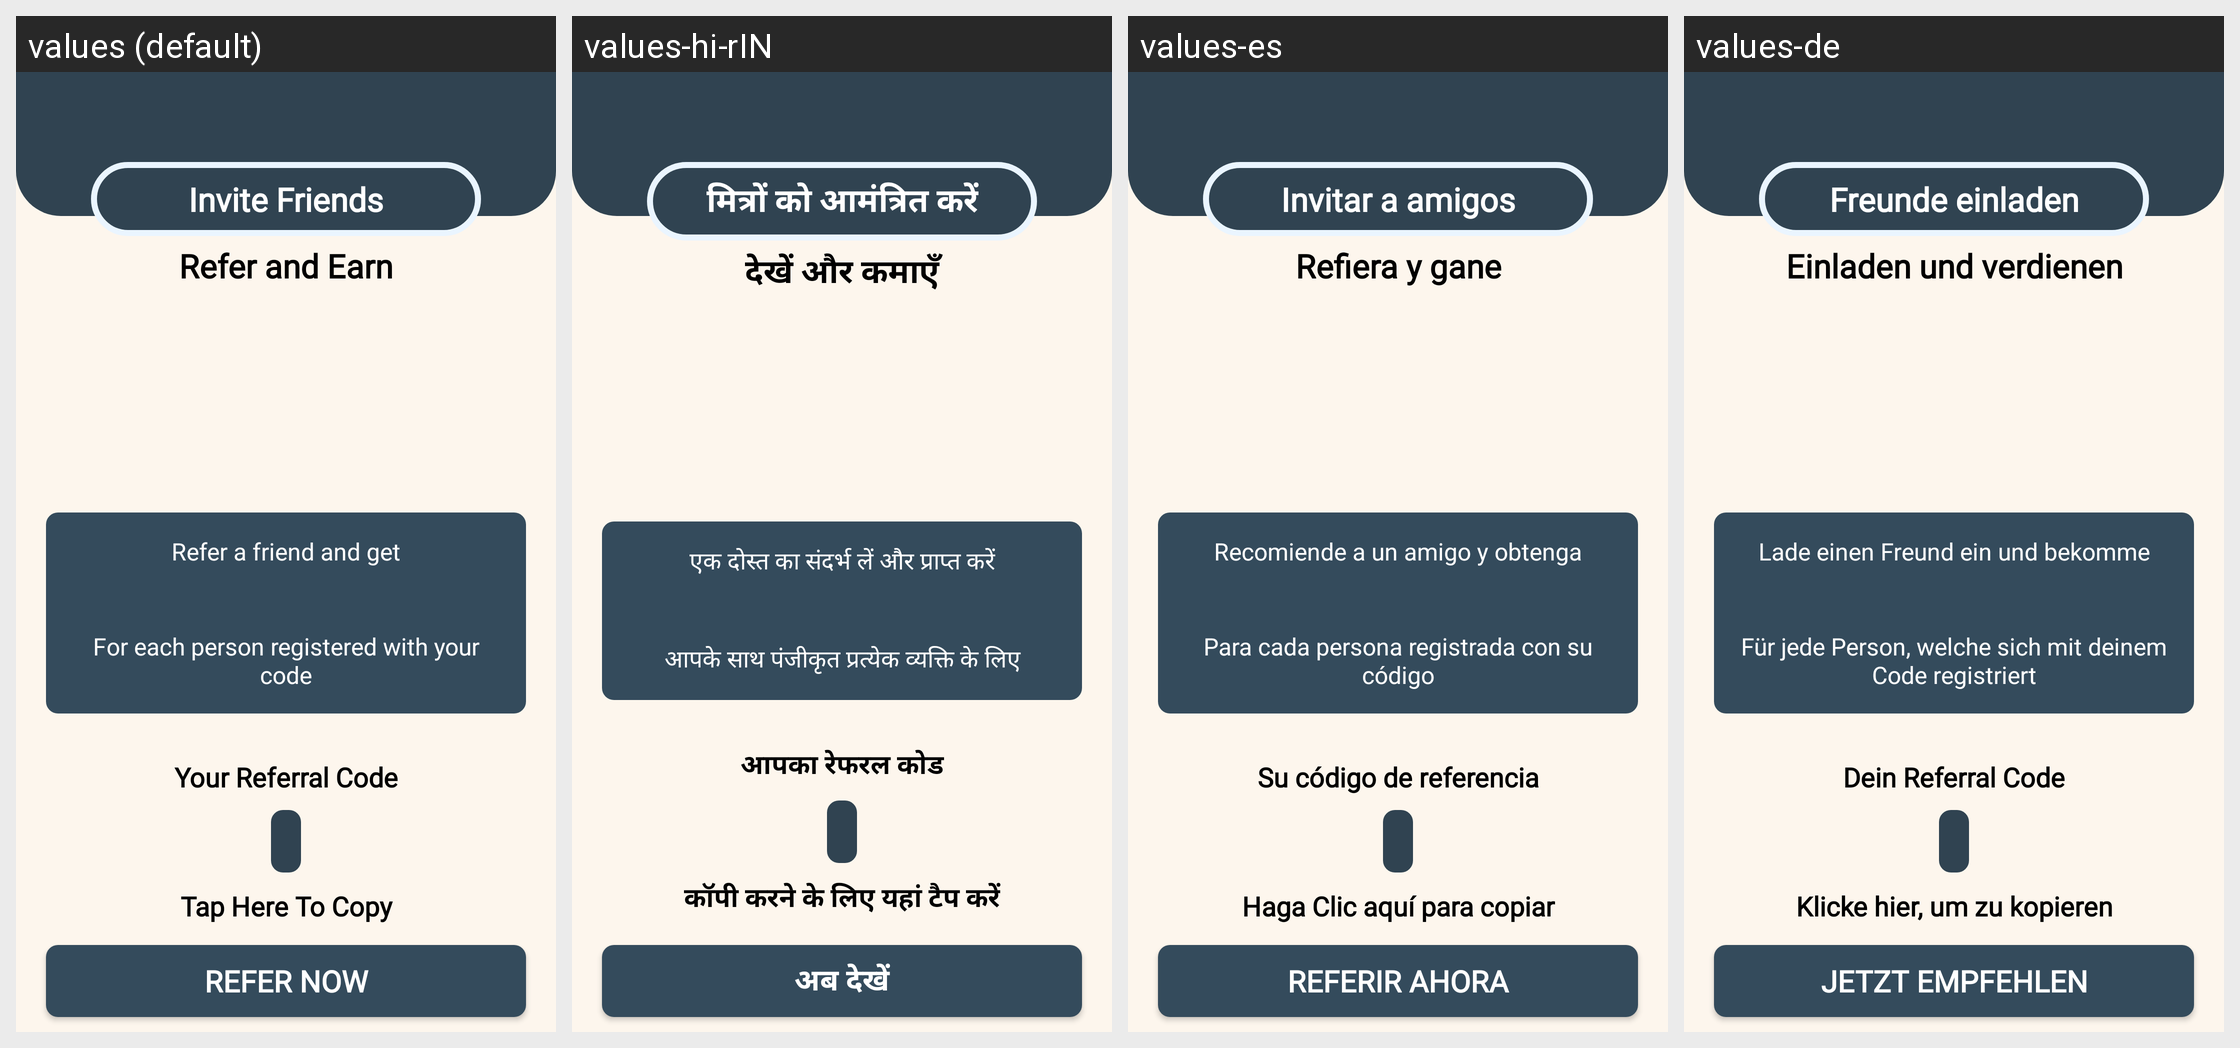

Strings drawn on this Android screen and how each of the app's shown locales translates them:
Android screen res/layout/activity_invite_friends.xml rendered under 4 locales, left to right: values (default), values-hi-rIN, values-es, values-de. Device: Nexus 5 (rendered at 1080×1920; each locale shown at half size, 540×960, under a caption strip naming it); theme AppTheme.
Other locales in the repository, not shown: values-fr, values-tr-rTR.
Strings drawn on this screen, with the default value and each locale's value (text and hints the layout hard-codes, and strings that could not be matched under every locale, appear in the picture but are not listed):

invite_friends_activity_title
  values: Invite Friends
  values-hi-rIN: मित्रों को आमंत्रित करें
  values-es: Invitar a amigos
  values-de: Freunde einladen

invite_friends_activity_refer_earn
  values: Refer and Earn
  values-hi-rIN: देखें और कमाएँ
  values-es: Refiera y gane
  values-de: Einladen und verdienen

invite_friends_activity_refer_des1
  values: Refer a friend and get
  values-hi-rIN: एक दोस्त का संदर्भ लें और प्राप्त करें
  values-es: Recomiende a un amigo y obtenga
  values-de: Lade einen Freund ein und bekomme

invite_friends_activity_refer_des2
  values: For each person registered with your code
  values-hi-rIN: आपके साथ पंजीकृत प्रत्येक व्यक्ति के लिए
  values-es: Para cada persona registrada con su código
  values-de: Für jede Person, welche sich mit deinem Code registriert

invite_friends_activity_ur_ref_code
  values: Your Referral Code
  values-hi-rIN: आपका रेफरल कोड
  values-es: Su código de referencia
  values-de: Dein Referral Code

invite_friends_activity_tap_to_copy
  values: Tap Here To Copy
  values-hi-rIN: कॉपी करने के लिए यहां टैप करें
  values-es: Haga Clic aquí para copiar
  values-de: Klicke hier, um zu kopieren

invite_friends_activity_ref_now
  values: Refer Now
  values-hi-rIN: अब देखें
  values-es: Referir ahora
  values-de: Jetzt empfehlen
